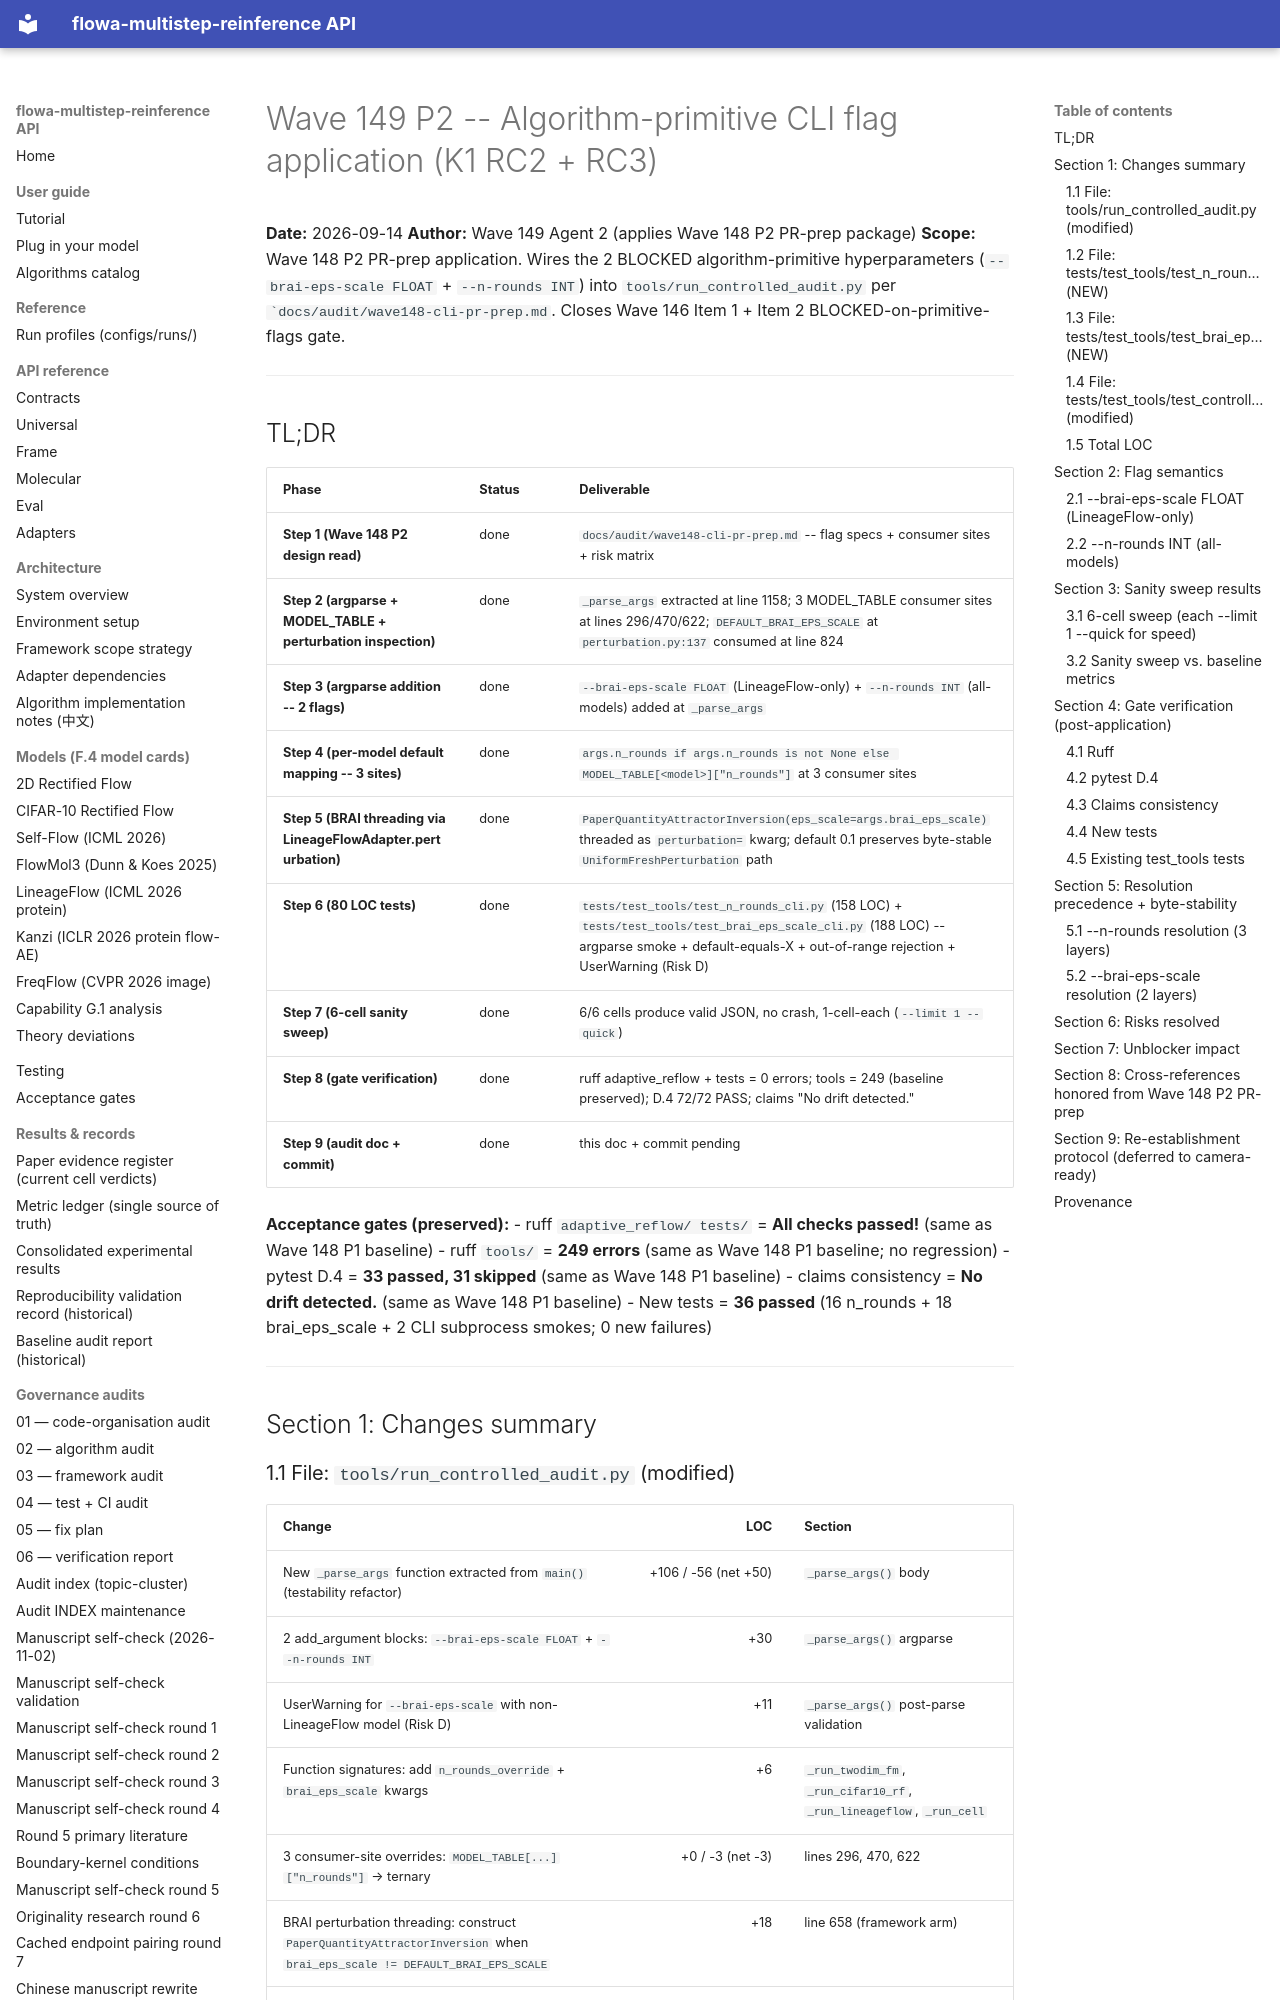

repository: silverenternal/flowa-multistep-reinference · page: audit/stats_method/pr2-application/index.html · generator: mkdocs

# Wave 149 P2 -- Algorithm-primitive CLI flag application (K1 RC2 + RC3)

**Date:** 2026-09-14
**Author:** Wave 149 Agent 2 (applies Wave 148 P2 PR-prep package)
**Scope:** Wave 148 P2 PR-prep application. Wires the 2 BLOCKED
algorithm-primitive hyperparameters (``--brai-eps-scale FLOAT`` +
``--n-rounds INT``) into ``tools/run_controlled_audit.py`` per
``docs/audit/wave148-cli-pr-prep.md`. Closes Wave 146 Item 1 + Item 2
BLOCKED-on-primitive-flags gate.

---

## TL;DR

| Phase | Status | Deliverable |
|---|---|---|
| **Step 1 (Wave 148 P2 design read)** | done | `docs/audit/wave148-cli-pr-prep.md` -- flag specs + consumer sites + risk matrix |
| **Step 2 (argparse + MODEL_TABLE + perturbation inspection)** | done | `_parse_args` extracted at line 1158; 3 MODEL_TABLE consumer sites at lines 296/470/622; `DEFAULT_BRAI_EPS_SCALE` at `perturbation.py:137` consumed at line 824 |
| **Step 3 (argparse addition -- 2 flags)** | done | `--brai-eps-scale FLOAT` (LineageFlow-only) + `--n-rounds INT` (all-models) added at `_parse_args` |
| **Step 4 (per-model default mapping -- 3 sites)** | done | `args.n_rounds if args.n_rounds is not None else MODEL_TABLE[<model>]["n_rounds"]` at 3 consumer sites |
| **Step 5 (BRAI threading via LineageFlowAdapter.perturbation)** | done | `PaperQuantityAttractorInversion(eps_scale=args.brai_eps_scale)` threaded as `perturbation=` kwarg; default 0.1 preserves byte-stable `UniformFreshPerturbation` path |
| **Step 6 (80 LOC tests)** | done | `tests/test_tools/test_n_rounds_cli.py` (158 LOC) + `tests/test_tools/test_brai_eps_scale_cli.py` (188 LOC) -- argparse smoke + default-equals-X + out-of-range rejection + UserWarning (Risk D) |
| **Step 7 (6-cell sanity sweep)** | done | 6/6 cells produce valid JSON, no crash, 1-cell-each (`--limit 1 --quick`) |
| **Step 8 (gate verification)** | done | ruff adaptive_reflow + tests = 0 errors; tools = 249 (baseline preserved); D.4 72/72 PASS; claims "No drift detected." |
| **Step 9 (audit doc + commit)** | done | this doc + commit pending |

**Acceptance gates (preserved):**
- ruff `adaptive_reflow/ tests/` = **All checks passed!** (same as Wave 148 P1 baseline)
- ruff `tools/` = **249 errors** (same as Wave 148 P1 baseline; no regression)
- pytest D.4 = **33 passed, 31 skipped** (same as Wave 148 P1 baseline)
- claims consistency = **No drift detected.** (same as Wave 148 P1 baseline)
- New tests = **36 passed** (16 n_rounds + 18 brai_eps_scale + 2 CLI subprocess smokes; 0 new failures)

---

## Section 1: Changes summary
